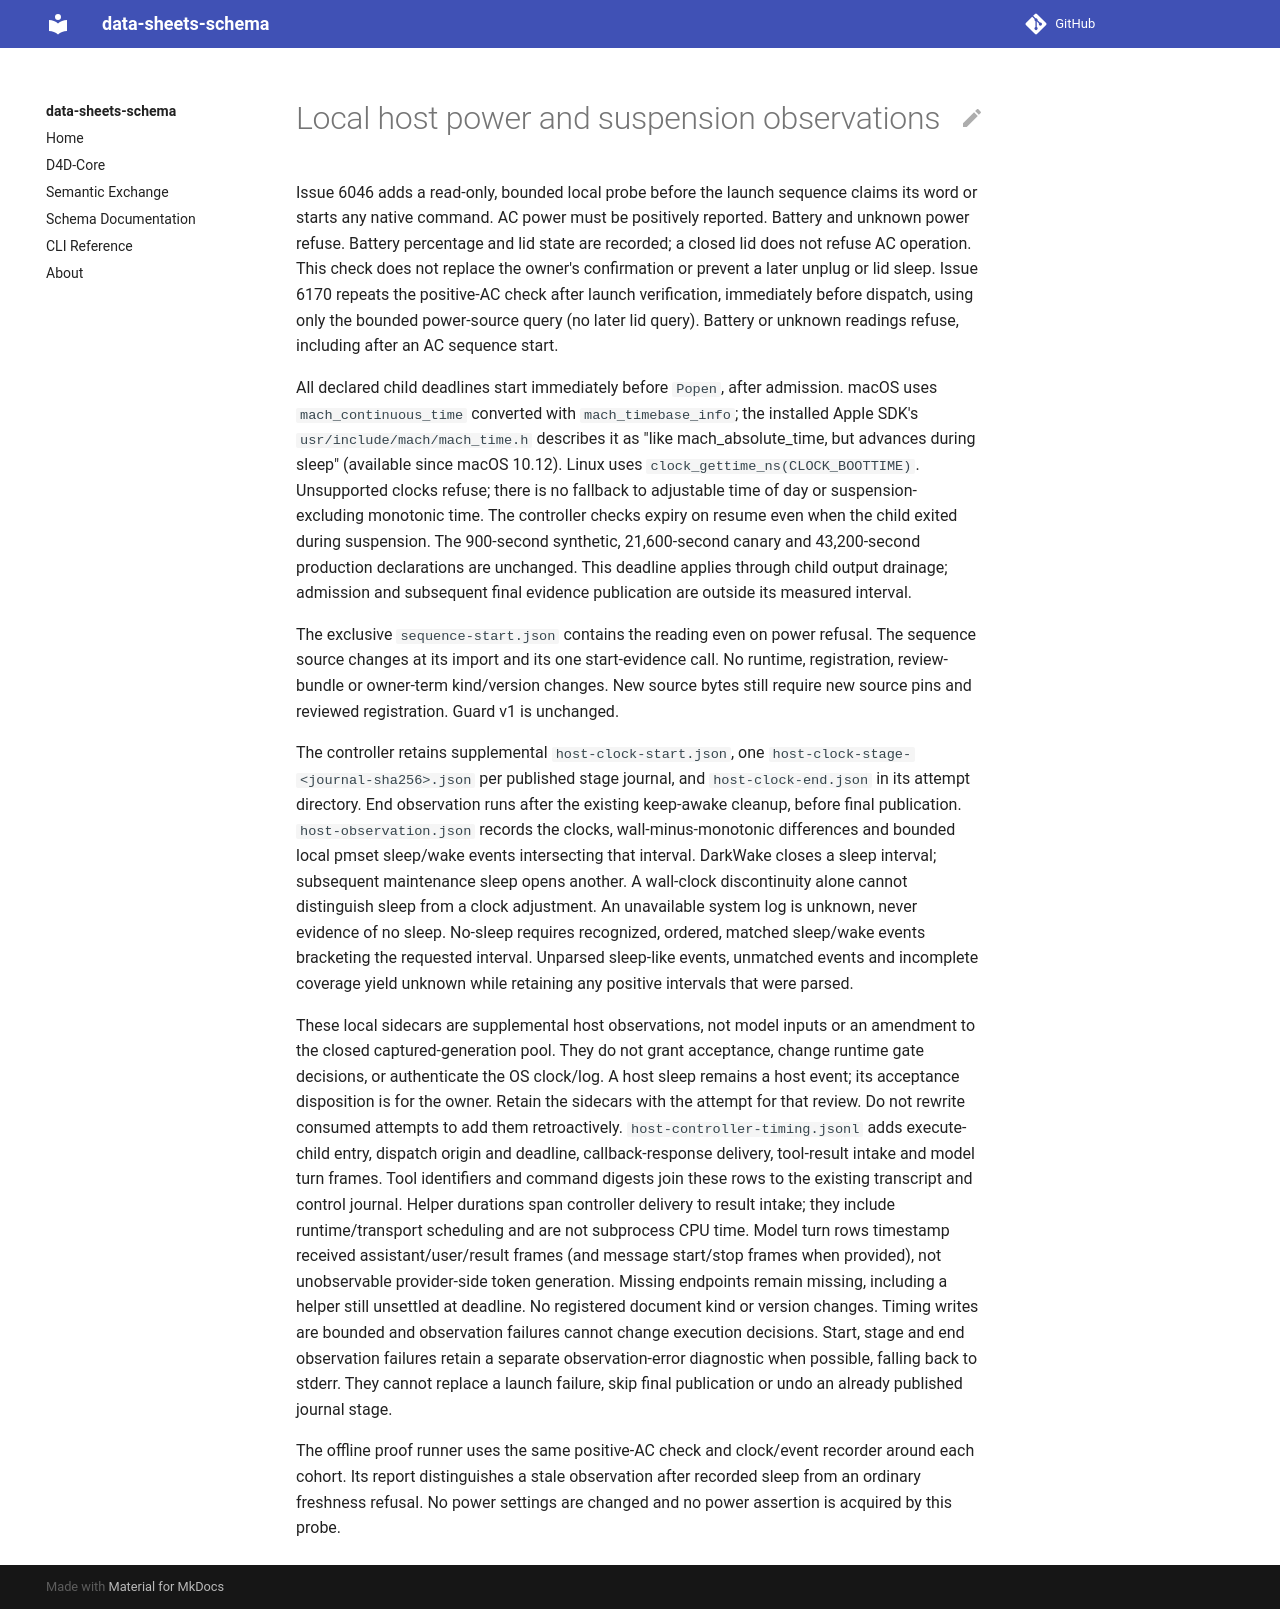

repository: bridge2ai/data-sheets-schema · page: native-host-power/index.html · generator: mkdocs

# Local host power and suspension observations

Issue 6046 adds a read-only, bounded local probe before the launch sequence
claims its word or starts any native command. AC power must be positively
reported. Battery and unknown power refuse. Battery percentage and lid state
are recorded; a closed lid does not refuse AC operation. This check does not
replace the owner's confirmation or prevent a later unplug or lid sleep.
Issue 6170 repeats the positive-AC check after launch verification, immediately
before dispatch, using only the bounded power-source query (no later lid query).
Battery or unknown readings refuse, including after an AC sequence start.

All declared child deadlines start immediately before `Popen`, after admission.
macOS uses `mach_continuous_time` converted with `mach_timebase_info`; the installed
Apple SDK's `usr/include/mach/mach_time.h` describes it as "like mach_absolute_time,
but advances during sleep" (available since macOS 10.12). Linux uses
`clock_gettime_ns(CLOCK_BOOTTIME)`. Unsupported clocks refuse; there is no fallback
to adjustable time of day or suspension-excluding monotonic time. The controller
checks expiry on resume even when the child exited during suspension. The
900-second synthetic, 21,600-second canary and 43,200-second production declarations
are unchanged. This deadline applies through child output drainage; admission
and subsequent final evidence publication are outside its measured interval.

The exclusive `sequence-start.json` contains the reading even on power refusal.
The sequence source changes at its import and its one start-evidence call.
No runtime, registration, review-bundle or owner-term kind/version changes.
New source bytes still require new source pins and reviewed registration.
Guard v1 is unchanged.

The controller retains supplemental `host-clock-start.json`, one
`host-clock-stage-<journal-sha256>.json` per published stage journal, and
`host-clock-end.json` in its attempt directory. End observation runs after the
existing keep-awake cleanup, before final publication. `host-observation.json`
records the clocks, wall-minus-monotonic differences and bounded local pmset
sleep/wake events intersecting that interval. DarkWake closes a sleep interval;
subsequent maintenance sleep opens another. A wall-clock discontinuity alone
cannot distinguish sleep from a clock adjustment. An unavailable system log is
unknown, never evidence of no sleep.
No-sleep requires recognized, ordered, matched sleep/wake events bracketing the
requested interval. Unparsed sleep-like events, unmatched events and incomplete
coverage yield unknown while retaining any positive intervals that were parsed.

These local sidecars are supplemental host observations, not model inputs or
an amendment to the closed captured-generation pool. They do not grant
acceptance, change runtime gate decisions, or authenticate the OS clock/log.
A host sleep remains a host event; its acceptance disposition is for the owner.
Retain the sidecars with the attempt for that review. Do not rewrite consumed
attempts to add them retroactively.
`host-controller-timing.jsonl` adds execute-child entry, dispatch origin and
deadline, callback-response delivery, tool-result intake and model turn frames.
Tool identifiers and command digests join these rows to the existing transcript
and control journal. Helper durations span controller delivery to result intake;
they include runtime/transport scheduling and are not subprocess CPU time. Model
turn rows timestamp received assistant/user/result frames (and message start/stop
frames when provided), not unobservable provider-side token generation. Missing
endpoints remain missing, including a helper still unsettled at deadline. No
registered document kind or version changes. Timing writes are bounded and
observation failures cannot change execution decisions.
Start, stage and end observation failures retain a separate observation-error
diagnostic when possible, falling back to stderr. They cannot replace a launch
failure, skip final publication or undo an already published journal stage.

The offline proof runner uses the same positive-AC check and clock/event
recorder around each cohort. Its report distinguishes a stale observation after
recorded sleep from an ordinary freshness refusal. No power settings are changed
and no power assertion is acquired by this probe.
